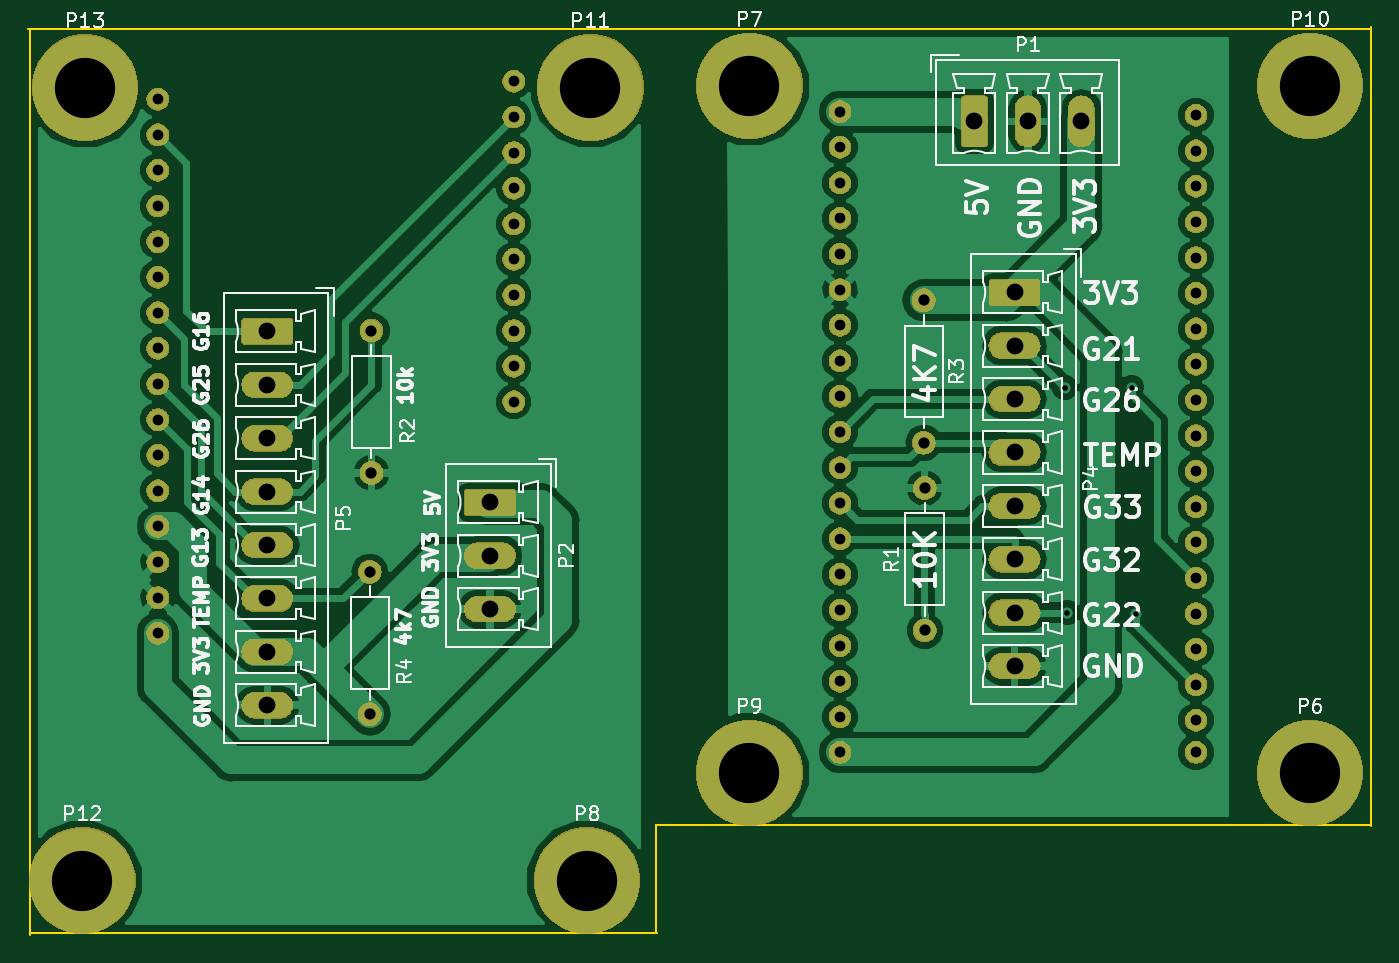
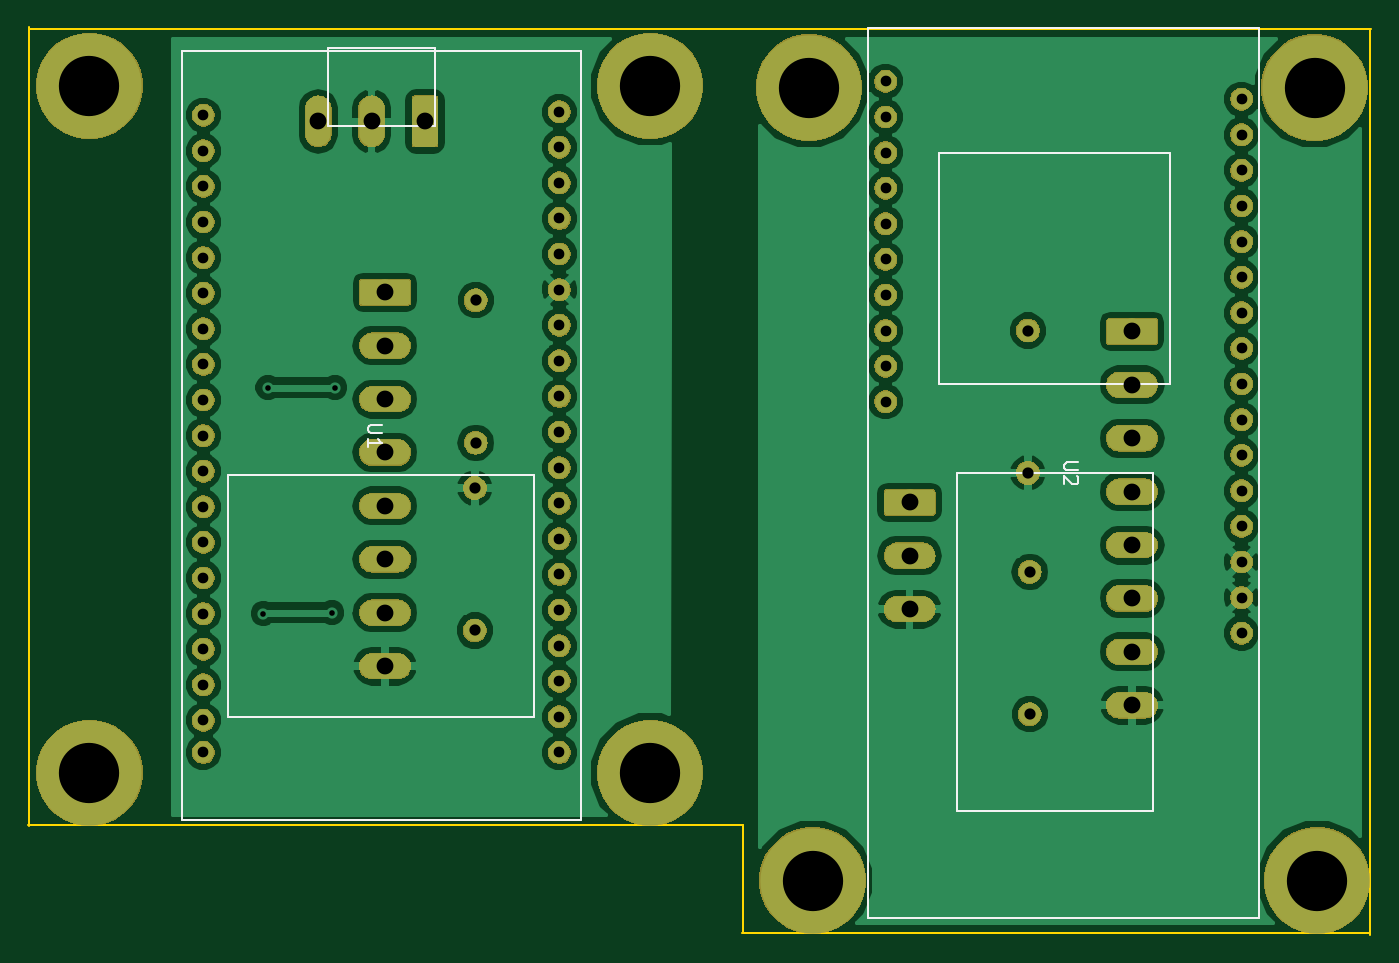
Circuit board: 8 layer files. Board 95.9 x 64.8 mm.
- bottom_copper: esp_sens-B.Cu.gbl (107717 bytes)
- bottom_mask: esp_sens-B.Mask.gbs (114312 bytes)
- bottom_silk: esp_sens-B.SilkS.gbo (2780 bytes)
- outline: esp_sens-Edge.Cuts.gm1 (914 bytes)
- top_copper: esp_sens-F.Cu.gtl (98492 bytes)
- top_mask: esp_sens-F.Mask.gts (114312 bytes)
- top_silk: esp_sens-F.SilkS.gto (51647 bytes)
- drill: esp_sens.drl (1991 bytes)

=== bottom_copper: esp_sens-B.Cu.gbl (107717 bytes, source omitted) ===
=== bottom_mask: esp_sens-B.Mask.gbs (114312 bytes, source omitted) ===
=== bottom_silk: esp_sens-B.SilkS.gbo ===
G04 #@! TF.GenerationSoftware,KiCad,Pcbnew,5.0.2+dfsg1-1*
G04 #@! TF.CreationDate,2019-04-19T11:15:25+12:00*
G04 #@! TF.ProjectId,esp_sens,6573705f-7365-46e7-932e-6b696361645f,rev?*
G04 #@! TF.SameCoordinates,Original*
G04 #@! TF.FileFunction,Legend,Bot*
G04 #@! TF.FilePolarity,Positive*
%FSLAX46Y46*%
G04 Gerber Fmt 4.6, Leading zero omitted, Abs format (unit mm)*
G04 Created by KiCad (PCBNEW 5.0.2+dfsg1-1) date Fri 19 Apr 2019 11:15:25 NZST*
%MOMM*%
%LPD*%
G01*
G04 APERTURE LIST*
%ADD10C,0.150000*%
G04 APERTURE END LIST*
D10*
G04 #@! TO.C,U1*
X192246000Y-48577500D02*
X163798000Y-48577500D01*
X163798000Y-48577500D02*
X163798000Y-103441500D01*
X163798000Y-103441500D02*
X192246000Y-103441500D01*
X192246000Y-103441500D02*
X192246000Y-48577500D01*
X181832000Y-48323500D02*
X174212000Y-48323500D01*
X174212000Y-48323500D02*
X174212000Y-53911500D01*
X174212000Y-53911500D02*
X181832000Y-53911500D01*
X181832000Y-53911500D02*
X181832000Y-48323500D01*
X188944000Y-78803500D02*
X167100000Y-78803500D01*
X167100000Y-78803500D02*
X167100000Y-96075500D01*
X167100000Y-96075500D02*
X188944000Y-96075500D01*
X188944000Y-96075500D02*
X188944000Y-78803500D01*
G04 #@! TO.C,U2*
X138239500Y-72326500D02*
X121729500Y-72326500D01*
X121729500Y-72326500D02*
X121729500Y-55816500D01*
X121729500Y-55816500D02*
X138239500Y-55816500D01*
X138239500Y-55816500D02*
X138239500Y-72326500D01*
X136969500Y-102806500D02*
X122999500Y-102806500D01*
X122999500Y-102806500D02*
X122999500Y-78676500D01*
X122999500Y-78676500D02*
X136969500Y-78676500D01*
X136969500Y-78676500D02*
X136969500Y-102806500D01*
X115379500Y-110426500D02*
X143319500Y-110426500D01*
X143319500Y-110426500D02*
X143319500Y-46926500D01*
X143319500Y-46926500D02*
X115379500Y-46926500D01*
X115379500Y-46926500D02*
X115379500Y-110426500D01*
G04 #@! TO.C,U1*
X177974380Y-75247595D02*
X178783904Y-75247595D01*
X178879142Y-75295214D01*
X178926761Y-75342833D01*
X178974380Y-75438071D01*
X178974380Y-75628547D01*
X178926761Y-75723785D01*
X178879142Y-75771404D01*
X178783904Y-75819023D01*
X177974380Y-75819023D01*
X178974380Y-76819023D02*
X178974380Y-76247595D01*
X178974380Y-76533309D02*
X177974380Y-76533309D01*
X178117238Y-76438071D01*
X178212476Y-76342833D01*
X178260095Y-76247595D01*
G04 #@! TO.C,U2*
X128301880Y-77914595D02*
X129111404Y-77914595D01*
X129206642Y-77962214D01*
X129254261Y-78009833D01*
X129301880Y-78105071D01*
X129301880Y-78295547D01*
X129254261Y-78390785D01*
X129206642Y-78438404D01*
X129111404Y-78486023D01*
X128301880Y-78486023D01*
X128397119Y-78914595D02*
X128349500Y-78962214D01*
X128301880Y-79057452D01*
X128301880Y-79295547D01*
X128349500Y-79390785D01*
X128397119Y-79438404D01*
X128492357Y-79486023D01*
X128587595Y-79486023D01*
X128730452Y-79438404D01*
X129301880Y-78866976D01*
X129301880Y-79486023D01*
G04 #@! TD*
M02*

=== outline: esp_sens-Edge.Cuts.gm1 ===
G04 #@! TF.GenerationSoftware,KiCad,Pcbnew,5.0.2+dfsg1-1*
G04 #@! TF.CreationDate,2019-04-19T11:15:25+12:00*
G04 #@! TF.ProjectId,esp_sens,6573705f-7365-46e7-932e-6b696361645f,rev?*
G04 #@! TF.SameCoordinates,Original*
G04 #@! TF.FileFunction,Profile,NP*
%FSLAX46Y46*%
G04 Gerber Fmt 4.6, Leading zero omitted, Abs format (unit mm)*
G04 Created by KiCad (PCBNEW 5.0.2+dfsg1-1) date Fri 19 Apr 2019 11:15:25 NZST*
%MOMM*%
%LPD*%
G01*
G04 APERTURE LIST*
%ADD10C,0.150000*%
G04 APERTURE END LIST*
D10*
X201231500Y-46990000D02*
X203136500Y-46990000D01*
X154305000Y-103822500D02*
X152209500Y-103822500D01*
X154209500Y-103822500D02*
X203231500Y-103822500D01*
X152209500Y-111506000D02*
X152209500Y-103822500D01*
X107505500Y-111633000D02*
X107505500Y-46990000D01*
X152273000Y-111506000D02*
X107569000Y-111506000D01*
X203168000Y-46863000D02*
X203168000Y-103886000D01*
X107378500Y-46990000D02*
X201231500Y-46990000D01*
M02*

=== top_copper: esp_sens-F.Cu.gtl (98492 bytes, source omitted) ===
=== top_mask: esp_sens-F.Mask.gts (114312 bytes, source omitted) ===
=== top_silk: esp_sens-F.SilkS.gto (51647 bytes, source omitted) ===
=== drill: esp_sens.drl ===
M48
;DRILL file {KiCad 5.0.2+dfsg1-1} date Fri 19 Apr 2019 11:16:48 NZST
;FORMAT={-:-/ absolute / metric / decimal}
FMAT,2
METRIC,TZ
T1C0.400
T2C0.762
T3C0.800
T4C1.200
T5C4.300
%
G90
G05
T1
X181.356Y-72.581
X181.546Y-88.646
X186.118Y-72.581
X186.436Y-88.709
T2
X116.649Y-52.006
X116.649Y-54.546
X116.649Y-57.087
X116.649Y-59.627
X116.649Y-62.166
X116.649Y-64.706
X116.649Y-67.246
X116.649Y-69.787
X116.649Y-72.326
X116.649Y-74.867
X116.649Y-77.406
X116.649Y-79.947
X116.649Y-82.486
X116.649Y-85.026
X116.649Y-87.566
X116.649Y-90.106
X142.049Y-50.736
X142.049Y-53.276
X142.049Y-55.816
X142.049Y-58.356
X142.049Y-60.896
X142.049Y-63.436
X142.049Y-65.977
X142.049Y-68.516
X142.049Y-71.056
X142.049Y-73.596
X165.322Y-52.895
X165.322Y-55.435
X165.322Y-57.975
X165.322Y-60.515
X165.322Y-63.055
X165.322Y-65.596
X165.322Y-68.135
X165.322Y-70.675
X165.322Y-73.215
X165.322Y-75.755
X165.322Y-78.295
X165.322Y-80.835
X165.322Y-83.376
X165.322Y-85.915
X165.322Y-88.456
X165.322Y-90.995
X165.322Y-93.535
X165.322Y-96.075
X165.322Y-98.615
X190.722Y-53.149
X190.722Y-55.689
X190.722Y-58.229
X190.722Y-60.77
X190.722Y-63.309
X190.722Y-65.849
X190.722Y-68.389
X190.722Y-70.929
X190.722Y-73.469
X190.722Y-76.01
X190.722Y-78.549
X190.722Y-81.09
X190.722Y-83.629
X190.722Y-86.169
X190.722Y-88.709
X190.722Y-91.249
X190.722Y-93.789
X190.722Y-96.329
X190.722Y-98.615
T3
X131.762Y-85.725
X131.762Y-95.885
X171.291Y-66.358
X171.291Y-76.517
X131.889Y-68.516
X131.889Y-78.676
X171.355Y-79.756
X171.355Y-89.916
T4
X174.91Y-53.594
X178.72Y-53.594
X182.53Y-53.594
X140.335Y-80.772
X140.335Y-84.582
X140.335Y-88.392
X177.768Y-65.786
X177.768Y-69.596
X177.768Y-73.406
X177.768Y-77.216
X177.768Y-81.026
X177.768Y-84.836
X177.768Y-88.646
X177.768Y-92.456
X124.46Y-68.58
X124.46Y-72.39
X124.46Y-76.2
X124.46Y-80.01
X124.46Y-83.82
X124.46Y-87.63
X124.46Y-91.44
X124.46Y-95.25
T5
X111.252Y-107.759
X147.511Y-51.181
X111.442Y-51.181
X198.85Y-51.054
X158.845Y-100.076
X147.256Y-107.759
X198.85Y-100.076
X158.845Y-51.054
T0
M30

